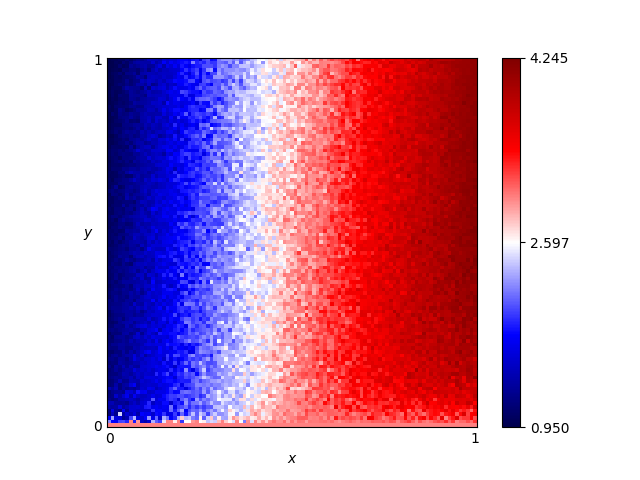

Values plotted in this chart, from the file beside it:
x, y, score
0.46, 0.76, 2.745
0.54, 0.86, 2.76
0.16, 0.19, 1.955
0.61, 0.18, 3.19
0.82, 0.41, 3.86
0.72, 0.66, 3.43
0.63, 0.37, 3.39
0.41, 0.28, 2.68
0.16, 0.44, 1.61
0.8, 0.33, 3.785
0.84, 0.23, 3.63
0.25, 0.48, 1.91
0.62, 0.7, 3.2
0.78, 0.28, 3.67
0.03, 0.68, 1.11
0.57, 0.0, 3.0
0.69, 0.37, 3.57
0.46, 0.05, 3.03
0.65, 0.03, 3.305
0.56, 0.8, 2.845
0.28, 0.44, 2.12
0.65, 0.0, 3.0
0.57, 0.1, 3.22
0.44, 0.29, 2.755
0.63, 0.49, 3.245
0.26, 0.03, 2.3
0.92, 0.27, 3.885
0.69, 0.35, 3.58
0.79, 0.78, 3.645
0.3, 0.26, 2.0
0.98, 0.54, 4.1
0.25, 0.62, 1.985
0.55, 0.43, 3.175
0.19, 0.06, 1.925
0.14, 0.65, 1.47
0.09, 0.65, 1.41
0.92, 1.0, 3.875
0.51, 0.43, 2.785
0.36, 0.66, 2.45
0.33, 0.92, 2.015
0.01, 0.93, 1.0
0.25, 0.81, 2.04
0.9, 0.46, 3.96
0.3, 0.12, 2.34
0.87, 0.59, 3.78
0.8, 0.75, 3.76
0.93, 0.2, 3.91
0.34, 0.41, 2.185
0.05, 0.48, 1.15
0.9, 0.12, 3.805
0.59, 0.65, 2.92
0.72, 0.62, 3.63
0.29, 0.87, 2.19
0.02, 0.72, 1.13
0.8, 0.35, 3.775
0.09, 0.22, 1.42
0.05, 0.61, 1.17
0.49, 0.38, 3.01
0.62, 0.21, 3.235
0.79, 0.55, 3.76
... 10,141 more rows
